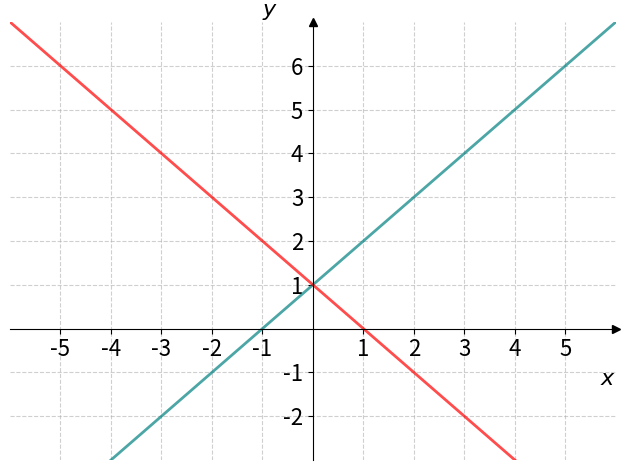

This chart was generated by the following Python code: (Note: this script raises an exception after producing the figure.)
import numpy as np
import matplotlib.pyplot as plt

# plt.rc("text", usetex=True)

def f(x):
    return x + 1

def g(x):
    return 1 - x

a = -7
b = 7

x = np.linspace(a, b, 1024)

fig, ax = plt.subplots()
ax.plot(x, f(x), color="teal", lw=2, alpha=0.7)
ax.plot(x, g(x), color="red", lw=2, alpha=0.7)

ax.spines["left"].set_position("zero")
ax.spines["right"].set_color("none")
ax.spines["bottom"].set_position("zero")
ax.spines["top"].set_color("none")

ax.plot(1, 0, ">k", transform=ax.get_yaxis_transform(), clip_on=False)
ax.plot(0, 1, "^k", transform=ax.get_xaxis_transform(), clip_on=False)

ax.set_xlabel(r"$x$", fontsize=16, loc="right")
ax.set_ylabel(r"$y$", fontsize=16, loc="top", rotation="horizontal")

xticks = list(np.arange(-5, 6, 1))
xticks.remove(0)
plt.xticks(xticks, fontsize=16)

yticks = list(np.arange(-2, 7, 1))
yticks.remove(0)
plt.yticks(yticks, fontsize=16)

plt.ylim(-3, 7)
plt.xlim(-6, 6)

plt.grid(True, linestyle="--", alpha=0.6)
plt.tight_layout()

# Lagrer figuren i vektorformat
plt.savefig("/home/<user>/matematikk_1t/book/rette_linjer/likningssystemer/figurer/eksempler/eksempel1.svg")

plt.show()
